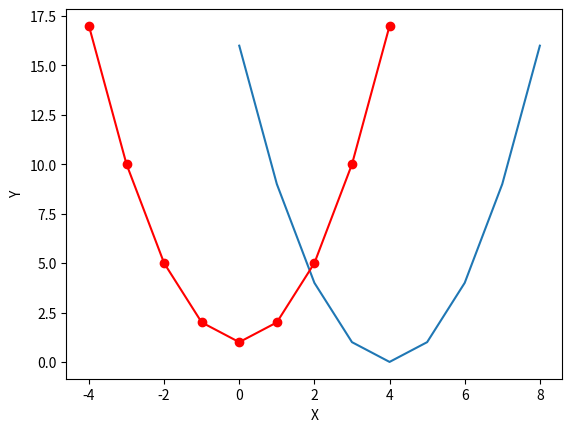

This figure's Python source:
#importujemy odpowiedni moduł
import matplotlib.pyplot as plt

#aby narysowac wykres potrzebujemy dwóch tablic liczb: x i y
#y to będzie tablica z wartościami funkcji x**2
#w zakresie do petli sa podane wartosci
#w petli obliczone elementy dorzucamy do listy
#mozna tez napisac y.append(liczba**2)
x=[-4,-3,-2,-1,0,1,2,3,4]
y=[]

for liczba in x:
    y+=[liczba**2]


#Ponizsze 3 komendy sa podobne do matlabowych
# Plot rysuje, xlabel i ylabel nadaja nazwy dla etykiet

plt.plot(y)
plt.xlabel('X')
plt.ylabel('Y')


#jeśli chcemy narysowac jeszcze jeden wykres o innych kolorach
y1=[]
for liczba in x:
    y1+=[liczba**2+1]

plt.plot(x,y1,'ro-')

# show pokazuje rysunek
plt.show()
